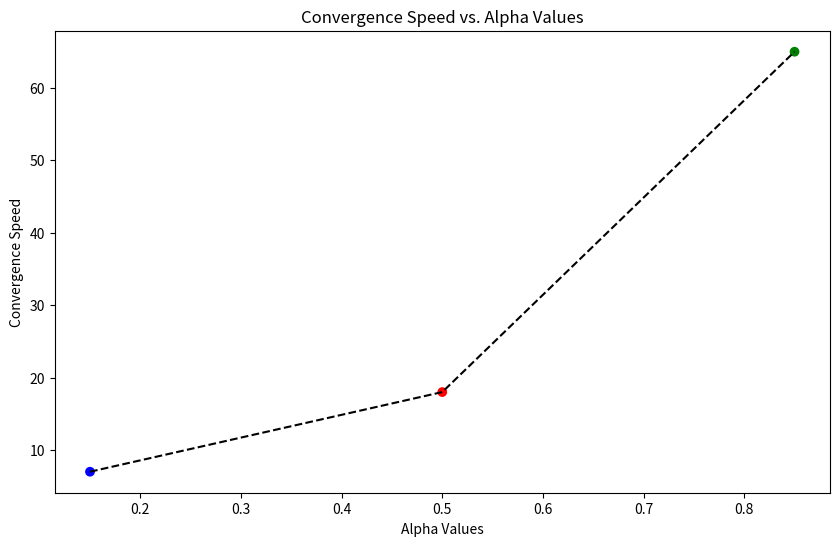

The matplotlib source for this figure:
import numpy as np
import matplotlib.pyplot as plt

def print_matrix(matrix):
    for row in matrix:
        print(row)

def create_links():
    return {
        1: [2, 3, 7, 8],
        2: [1, 4, 5, 9],
        3: [2, 4, 8],
        4: [1, 3, 5],
        5: [2, 4, 7, 8],
        6: [2, 3, 5, 10],
        7: [1, 4, 6, 9],
        8: [2, 3, 7, 8],
        9: [1, 3, 5, 7],
        10: [],
    }

def build_matrix(links, n):
    H = np.zeros((n, n))
    for i, outbound_links in links.items():
        for j in outbound_links:
            H[i - 1][j - 1] = round(1 / len(outbound_links), 3)
    return H

def create_vectors(n):
    e = np.ones((n, 1))
    a = np.zeros((n, 1))
    return e, a

def calculate_matrix_s(H, n, a, e):
    S = H + (1 / n) * np.dot(a, e.T)
    return S

def calculate_matrix_g(S, alpha, n, e):
    return alpha * S + ((1 - alpha) / n) * np.dot(e, e.T)

def pagerank_iteration(G, alpha, pi):
    return alpha * G.T @ pi

def pagerank_solver(G, alpha, tol=1e-6, max_iter=1000):
    pi = np.ones(len(G)) / len(G)

    for i in range(max_iter):
        next_pi = pagerank_iteration(G, alpha, pi)

        if np.linalg.norm(next_pi - pi, 1) < tol:
            break

        pi = next_pi
        convergence_speed = i

    return pi / sum(pi), convergence_speed

def show_ranking(pagerank_vector):
    pagerank_vector = sorted(enumerate(pagerank_vector), key=lambda x: x[1], reverse=True)

    for index, value in pagerank_vector:
        print(f"Page: {index+1}, Value: {value}")

def plot_convergence_speeds(alpha_values, convergence_speeds):
    plt.figure(figsize=(10, 6))
    plt.scatter(alpha_values, convergence_speeds, color=['blue', 'red', 'green'])
    plt.plot(alpha_values, convergence_speeds, linestyle='--', color='black')
    plt.xlabel('Alpha Values')
    plt.ylabel('Convergence Speed')
    plt.title('Convergence Speed vs. Alpha Values')
    plt.show()

def main():
    links = create_links()
    n = max(links.keys())
    H = build_matrix(links, n)
    print_matrix(H)

    e, a = create_vectors(n)
    S = calculate_matrix_s(H, n, a, e)
    print("Matrix S:")
    print_matrix(S)

    alpha_values = [0.15, 0.5, 0.85]
    G_values = [calculate_matrix_g(S, alpha, n, e) for alpha in alpha_values]

    for alpha, G in zip(alpha_values, G_values):
        print(f"When α is {alpha}")
        print_matrix(G)

    convergence_speeds = []
    pagerank_vectors = []

    for alpha, G in zip(alpha_values, G_values):
        pagerank_vector, convergence_speed = pagerank_solver(G, alpha)
        convergence_speeds.append(convergence_speed)
        pagerank_vectors.append(pagerank_vector)

        print(f"\nPageRank Vector when α is {alpha}:")
        show_ranking(pagerank_vector)
        print("Convergence Speed: ", convergence_speed)

    for G, pagerank_vector in zip(G_values, pagerank_vectors):
        print(np.dot(G.T, pagerank_vector))
        print(pagerank_vector)

    plot_convergence_speeds(alpha_values, convergence_speeds)

if __name__ == "__main__":
    main()